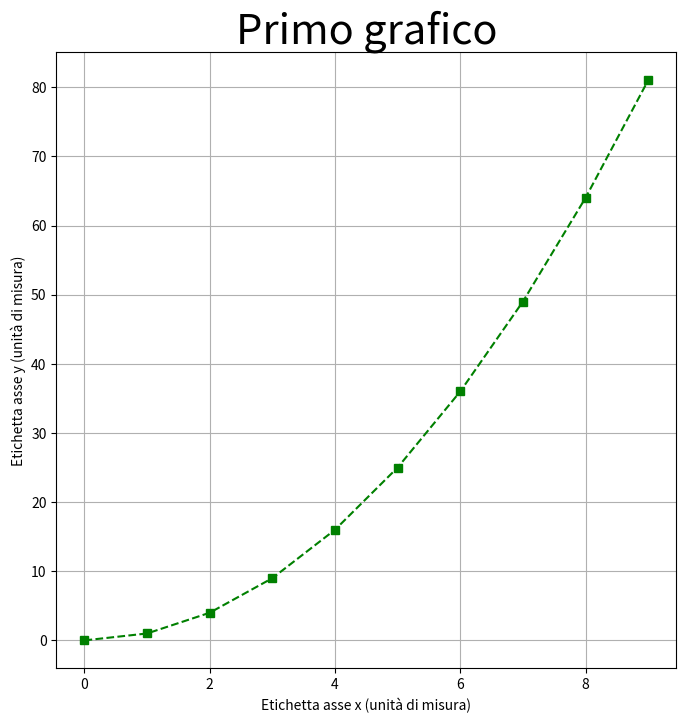

The script that saved this image:
import matplotlib.pyplot as plt

X = [x for x in range(10)]
y = [x**2 for x in X]

fig, ax = plt.subplots(figsize = (8, 8))        #fig = finestra sullo schermo, ax = assi
ax.plot(X, y, 'gs--')
ax.set_title("Primo grafico", fontsize = 30)
ax.set_xlabel("Etichetta asse x (unità di misura)")
ax.set_ylabel("Etichetta asse y (unità di misura)")
ax.grid()
plt.show()

